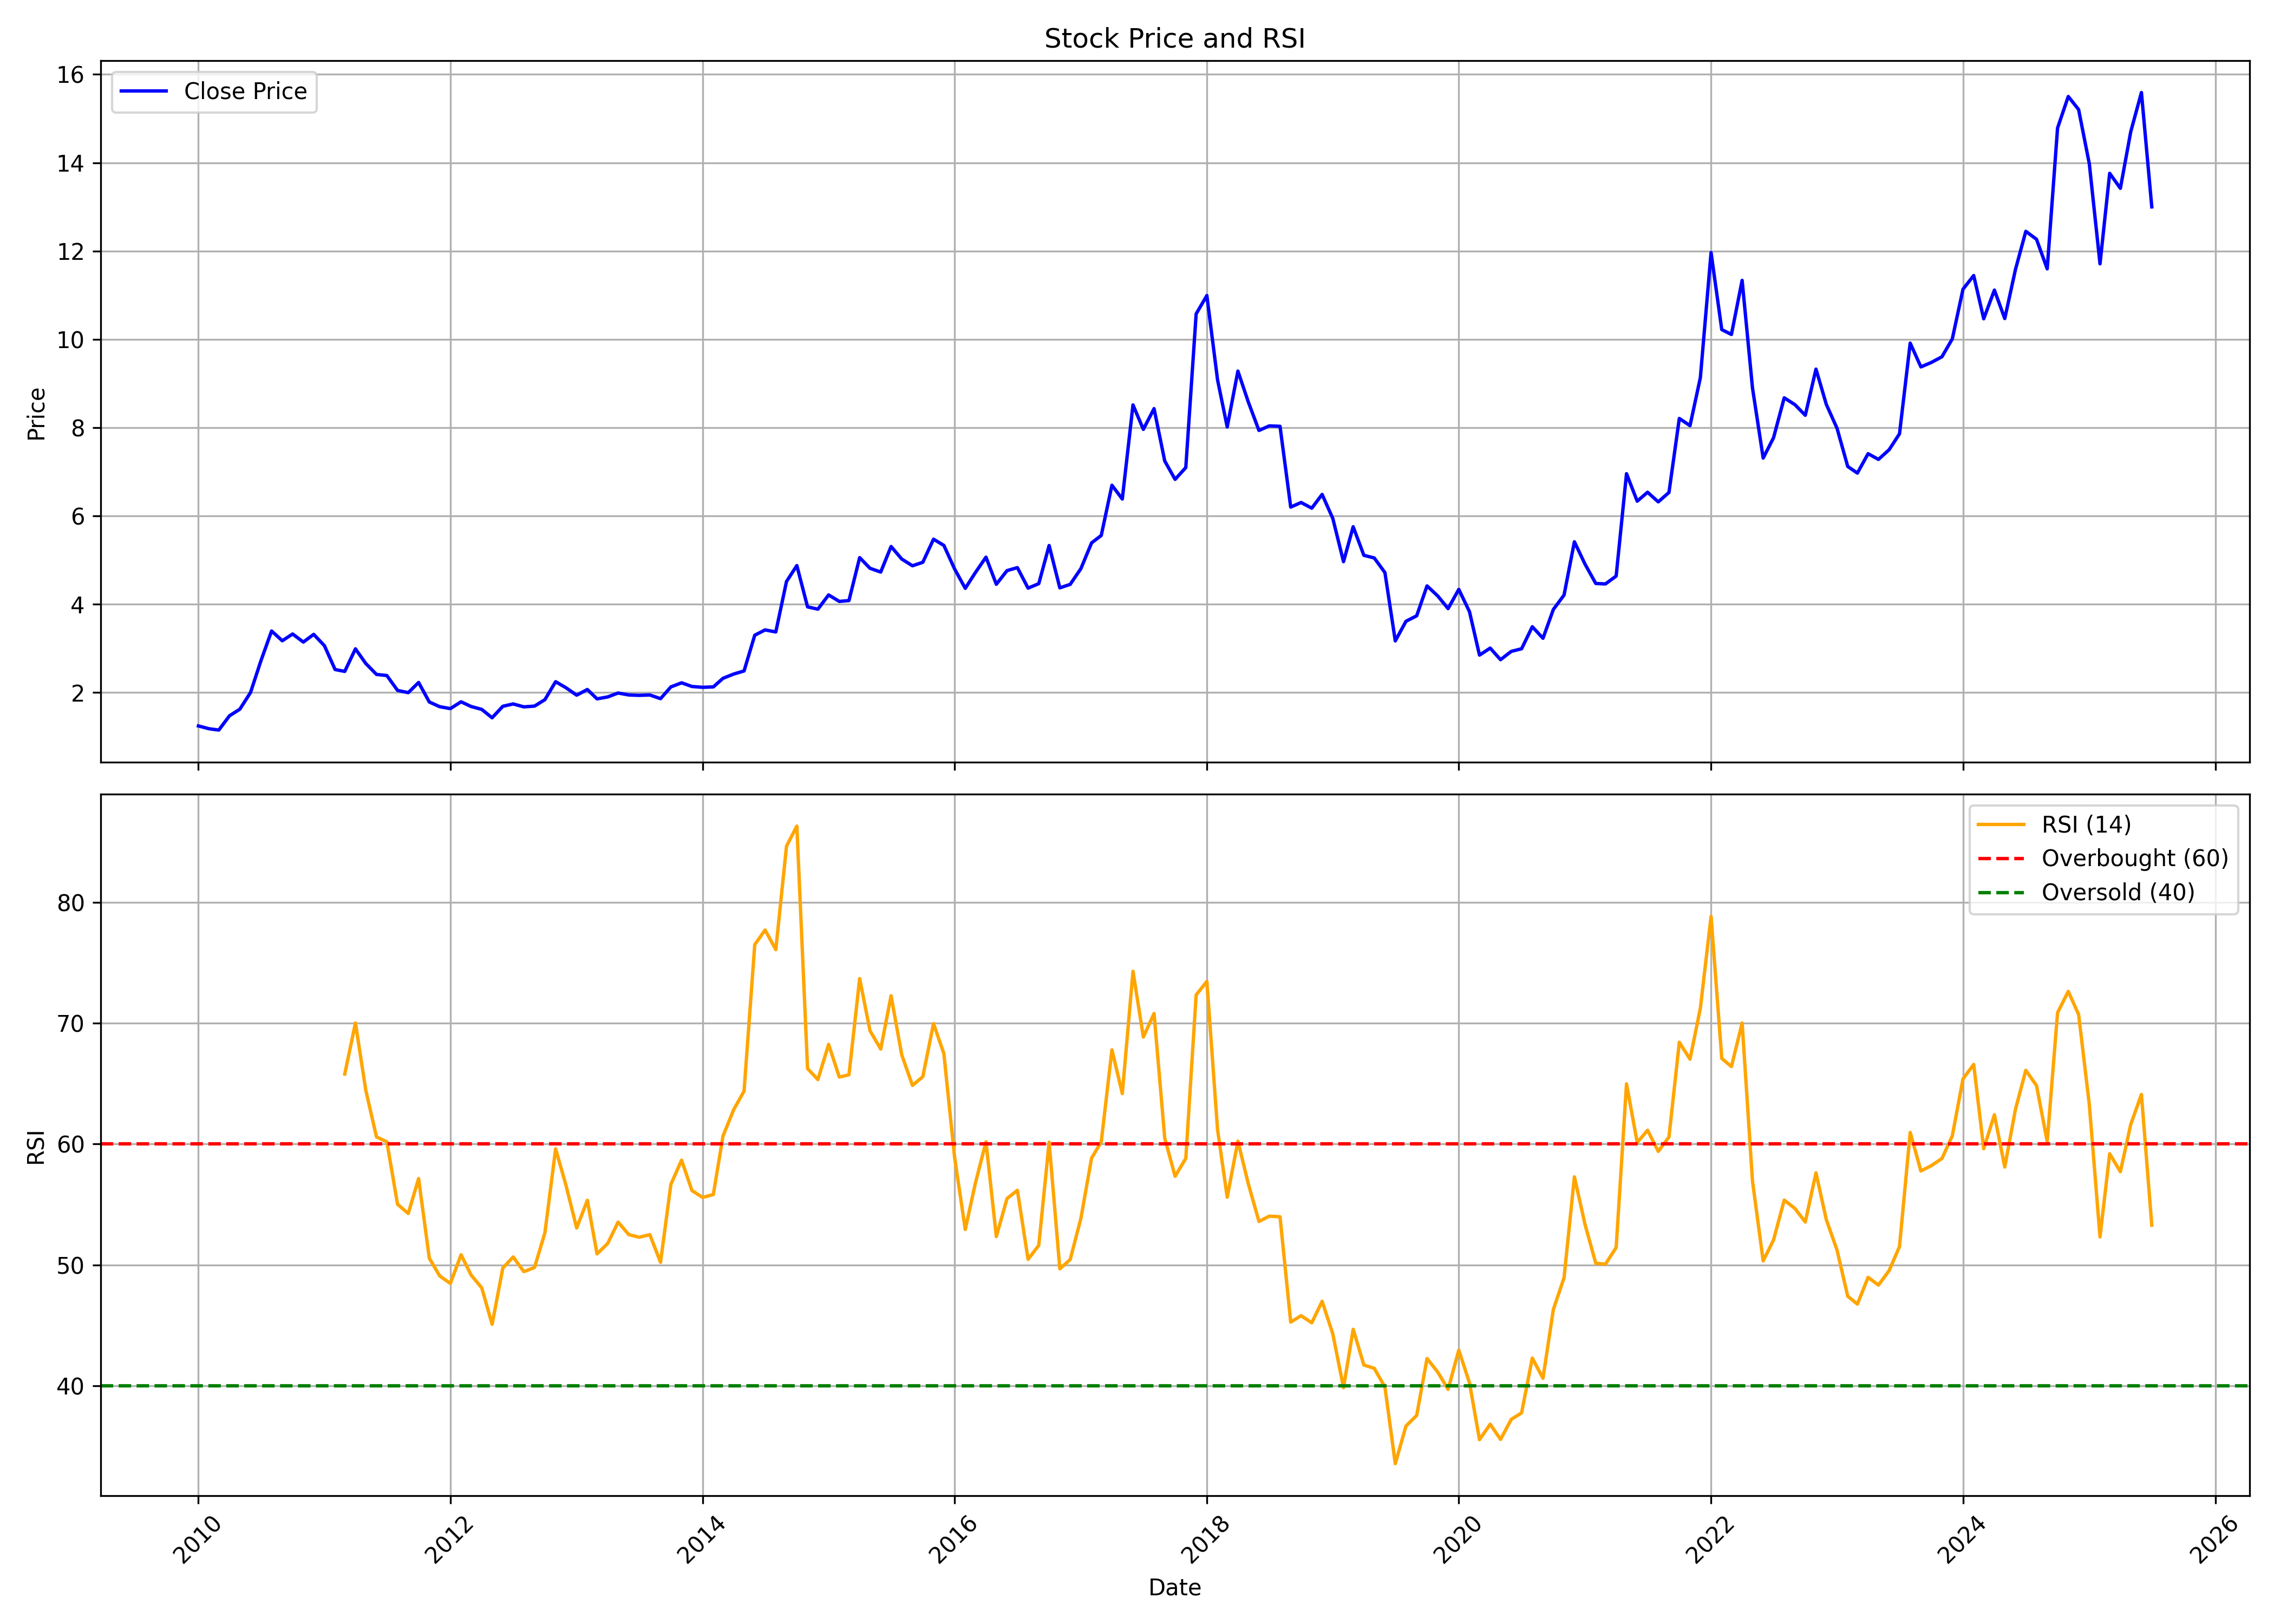

The table this chart was drawn from, first rows:
, date, symbol, open, high, low, close, volume, rsi
0, 2010-01-01, TTL, 1.18, 1.482, 1.116, 1.244, 3608500, 
1, 2010-02-01, TTL, 1.192, 1.448, 1.141, 1.18, 1065450, 
2, 2010-03-01, TTL, 1.18, 1.38, 1.129, 1.15, 1227600, 
3, 2010-04-01, TTL, 1.133, 1.512, 1.133, 1.474, 2324630, 
4, 2010-05-01, TTL, 1.486, 1.699, 1.307, 1.623, 3131510, 
5, 2010-06-01, TTL, 1.606, 2.112, 1.427, 2.002, 14035460, 
6, 2010-07-01, TTL, 2.044, 2.815, 1.968, 2.717, 25623510, 
7, 2010-08-01, TTL, 2.76, 3.722, 2.726, 3.394, 46434600, 
8, 2010-09-01, TTL, 3.45, 3.531, 2.896, 3.173, 18201650, 
9, 2010-10-01, TTL, 3.075, 3.85, 3.066, 3.326, 36628750, 
10, 2010-11-01, TTL, 3.322, 3.986, 3.049, 3.143, 35511170, 
11, 2010-12-01, TTL, 3.16, 3.373, 2.172, 3.318, 11360950, 
12, 2011-01-01, TTL, 3.066, 3.45, 2.619, 3.062, 6837960, 
13, 2011-02-01, TTL, 2.939, 3.126, 2.445, 2.521, 3430230, 
14, 2011-03-01, TTL, 2.726, 2.939, 2.347, 2.479, 6408960, 65.8
15, 2011-04-01, TTL, 2.525, 3.279, 2.462, 2.99, 22089170, 70.02
16, 2011-05-01, TTL, 3.092, 3.092, 2.594, 2.657, 4152490, 64.45
17, 2011-06-01, TTL, 2.64, 2.853, 2.138, 2.41, 5939400, 60.59
18, 2011-07-01, TTL, 2.427, 2.572, 2.215, 2.385, 2027420, 60.19
19, 2011-08-01, TTL, 2.3, 2.547, 1.993, 2.048, 4089230, 55.02
20, 2011-09-01, TTL, 2.048, 2.427, 1.921, 1.997, 2691900, 54.26
21, 2011-10-01, TTL, 1.945, 2.44, 1.945, 2.228, 831110, 57.15
22, 2011-11-01, TTL, 2.294, 2.387, 1.468, 1.786, 1558710, 50.56
23, 2011-12-01, TTL, 1.852, 1.945, 1.552, 1.68, 1081210, 49.1
24, 2012-01-01, TTL, 1.72, 1.848, 1.592, 1.636, 2494900, 48.47
25, 2012-02-01, TTL, 1.724, 2.073, 1.64, 1.79, 2324830, 50.84
26, 2012-03-01, TTL, 1.777, 1.932, 1.605, 1.684, 1176690, 49.17
27, 2012-04-01, TTL, 1.68, 1.764, 1.521, 1.618, 2324970, 48.11
28, 2012-05-01, TTL, 1.6, 1.645, 1.295, 1.428, 809490, 45.09
29, 2012-06-01, TTL, 1.415, 1.857, 1.415, 1.689, 2890990, 49.75
30, 2012-07-01, TTL, 1.693, 2.224, 1.658, 1.742, 6234240, 50.66
31, 2012-08-01, TTL, 1.68, 1.945, 1.574, 1.676, 975720, 49.45
32, 2012-09-01, TTL, 1.596, 1.835, 1.512, 1.693, 1141230, 49.79
33, 2012-10-01, TTL, 1.636, 1.861, 1.521, 1.839, 1725950, 52.67
34, 2012-11-01, TTL, 1.658, 2.763, 1.645, 2.246, 4687390, 59.61
35, 2012-12-01, TTL, 2.21, 2.334, 1.945, 2.109, 1487860, 56.59
36, 2013-01-01, TTL, 2.012, 2.454, 1.901, 1.941, 1813390, 53.06
37, 2013-02-01, TTL, 1.945, 2.135, 1.945, 2.069, 695640, 55.35
38, 2013-03-01, TTL, 1.994, 2.188, 1.782, 1.857, 1059820, 50.92
39, 2013-04-01, TTL, 1.844, 2.096, 1.777, 1.901, 316340, 51.78
40, 2013-05-01, TTL, 1.901, 2.042, 1.768, 1.989, 353400, 53.55
41, 2013-06-01, TTL, 2.025, 2.034, 1.79, 1.945, 382190, 52.51
42, 2013-07-01, TTL, 1.87, 2.042, 1.711, 1.936, 441620, 52.3
43, 2013-08-01, TTL, 1.897, 2.082, 1.768, 1.945, 363210, 52.51
44, 2013-09-01, TTL, 1.91, 2.149, 1.724, 1.861, 366130, 50.22
45, 2013-10-01, TTL, 1.98, 2.169, 1.943, 2.128, 447590, 56.67
46, 2013-11-01, TTL, 2.082, 2.23, 2.035, 2.22, 541630, 58.67
47, 2013-12-01, TTL, 2.23, 2.498, 2.109, 2.137, 674690, 56.16
48, 2014-01-01, TTL, 2.368, 2.59, 1.873, 2.119, 1249160, 55.59
49, 2014-02-01, TTL, 2.128, 2.28, 1.85, 2.128, 551900, 55.83
50, 2014-03-01, TTL, 2.123, 2.442, 1.86, 2.322, 929530, 60.66
51, 2014-04-01, TTL, 2.359, 2.572, 2.142, 2.419, 2039010, 62.85
52, 2014-05-01, TTL, 2.419, 2.775, 2.082, 2.489, 3468300, 64.38
53, 2014-06-01, TTL, 2.433, 3.46, 2.428, 3.298, 7837100, 76.5
54, 2014-07-01, TTL, 3.312, 3.978, 3.104, 3.418, 15642790, 77.71
55, 2014-08-01, TTL, 3.33, 3.788, 2.933, 3.372, 4759160, 76.09
56, 2014-09-01, TTL, 3.418, 4.729, 3.347, 4.515, 12588670, 84.64
57, 2014-10-01, TTL, 4.505, 5.213, 4.05, 4.876, 11823880, 86.31
58, 2014-11-01, TTL, 4.89, 5.754, 3.893, 3.94, 18126860, 66.25
59, 2014-12-01, TTL, 3.893, 4.273, 3.309, 3.888, 4606320, 65.34
... 127 more rows
